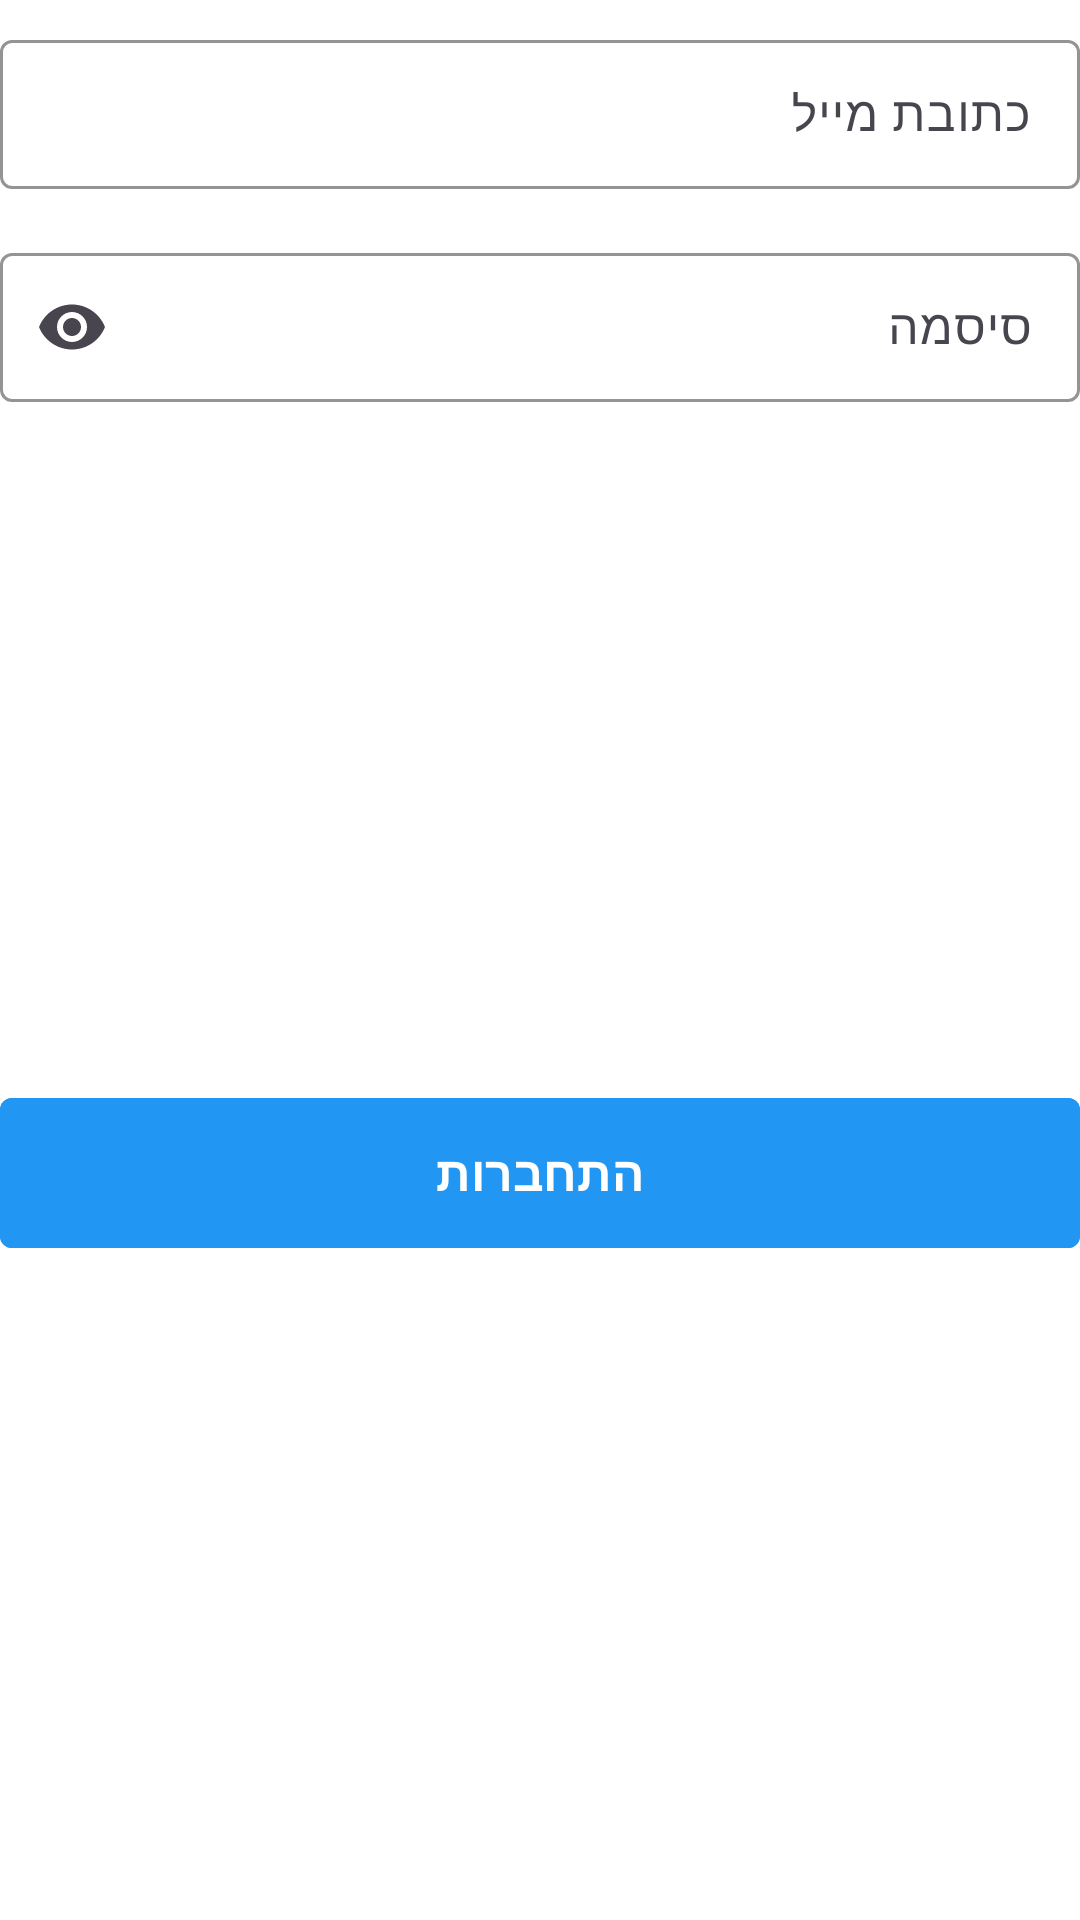

The Android layout XML behind this screen, and the referenced resources:
<!-- AndroidManifest.xml: application theme Theme.Hotzeti -->
<!-- res/layout/fragment_login.xml -->
<?xml version="1.0" encoding="utf-8"?>
<androidx.constraintlayout.widget.ConstraintLayout
    xmlns:android="http://schemas.android.com/apk/res/android"
    xmlns:app="http://schemas.android.com/apk/res-auto"
    xmlns:tools="http://schemas.android.com/tools"
    android:id="@+id/loginRoot"
    android:layout_width="match_parent"
    android:layout_height="wrap_content"
    android:background="@color/white"
    android:layoutDirection="rtl"
    tools:context=".LoginFragment">

    <com.google.android.material.textfield.TextInputLayout
        android:id="@+id/emailLayout"
        android:layout_width="0dp"
        android:layout_height="wrap_content"
        android:layout_marginTop="8dp"
        android:hint="כתובת מייל"
        app:boxBackgroundMode="outline"
        app:boxCornerRadiusBottomEnd="4dp"
        app:boxCornerRadiusBottomStart="4dp"
        app:boxCornerRadiusTopEnd="4dp"
        app:boxCornerRadiusTopStart="4dp"
        app:boxStrokeColor="@color/gray"
        app:layout_constraintEnd_toEndOf="parent"
        app:layout_constraintStart_toStartOf="parent"
        app:layout_constraintTop_toTopOf="parent">

        <com.google.android.material.textfield.TextInputEditText
            android:id="@+id/emailInput"
            android:layout_width="match_parent"
            android:layout_height="wrap_content"
            android:fontFamily="@font/assistant"
            android:inputType="textEmailAddress"
            android:paddingTop="14dp"
            android:paddingBottom="14dp"
            android:textDirection="ltr" />

    </com.google.android.material.textfield.TextInputLayout>

    <com.google.android.material.textfield.TextInputLayout
        android:id="@+id/passwordLayout"
        android:layout_width="0dp"
        android:layout_height="wrap_content"
        android:layout_marginTop="16dp"
        android:hint="סיסמה"
        app:boxBackgroundMode="outline"
        app:boxCornerRadiusBottomEnd="4dp"
        app:boxCornerRadiusBottomStart="4dp"
        app:boxCornerRadiusTopEnd="4dp"
        app:boxCornerRadiusTopStart="4dp"
        app:boxStrokeColor="@color/gray"
        app:endIconMode="password_toggle"
        app:layout_constraintEnd_toEndOf="parent"
        app:layout_constraintStart_toStartOf="parent"
        app:layout_constraintTop_toBottomOf="@id/emailLayout">

        <com.google.android.material.textfield.TextInputEditText
            android:id="@+id/passwordInput"
            android:layout_width="match_parent"
            android:layout_height="wrap_content"
            android:fontFamily="@font/assistant"
            android:inputType="textPassword"
            android:paddingTop="14dp"
            android:paddingBottom="14dp" />

    </com.google.android.material.textfield.TextInputLayout>

    <com.google.android.material.button.MaterialButton
        android:id="@+id/loginButton"
        android:layout_width="0dp"
        android:layout_height="50dp"
        android:layout_marginTop="24dp"
        android:layout_marginBottom="16dp"
        android:backgroundTint="@color/bluePrimary"
        android:elevation="0dp"
        android:fontFamily="@font/assistant_bold"
        android:insetTop="0dp"
        android:insetBottom="0dp"
        android:stateListAnimator="@null"
        android:text="התחברות"
        android:textAllCaps="false"
        android:textColor="@color/white"
        android:textSize="16sp"
        android:textStyle="bold"
        app:cornerRadius="4dp"
        app:layout_constraintBottom_toBottomOf="parent"
        app:layout_constraintEnd_toEndOf="parent"
        app:layout_constraintStart_toStartOf="parent"
        app:layout_constraintTop_toBottomOf="@id/passwordLayout" />

</androidx.constraintlayout.widget.ConstraintLayout>
<!-- resources referenced by this layout -->
<resources>
  <color name="bluePrimary">#2196F3</color>
  <color name="gray">#E7E7E7</color>
  <color name="white">#FFFFFFFF</color>
  <style name="Theme.Hotzeti" parent="Base.Theme.Hotzeti" />
  <style name="Base.Theme.Hotzeti" parent="Theme.Material3.DayNight.NoActionBar">
          
          <item name="android:windowBackground">@color/white</item>
          <item name="android:colorBackground">@color/white</item>
      </style>
</resources>
